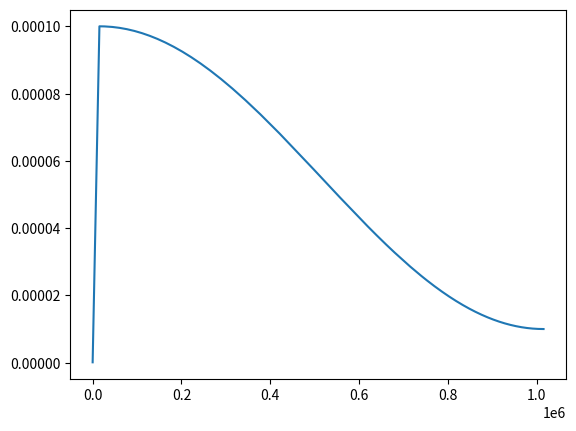

The matplotlib source for this figure:
import time

import numpy as np

class Trainer:
    def __init__(
        self,
        model,
        optimizer,
        args
    ):
        self.model = model
        self.optimizer = optimizer
        self.args = args
        self.print_logs = args.print_logs

        self.min_lr = self.args.learning_rate / self.args.min_factor

        self.steps = 0
    
    def train_iteration(self, num_steps, iter):
        logs = {}

        train_start = time.time()

        train_losses = []

        self.model.train()
        for i in range(num_steps):
            self.steps += 1
            train_loss, step_logs = self.train_step()
            train_losses.append(train_loss)
        
        # add logs from last train_step as well
        for log in step_logs:
            logs[log] = step_logs[log]

        logs['time/training'] = time.time() - train_start

        eval_start = time.time()
        self.model.eval()
        
        # loop over eval for each env
        # TODO

        logs['time/total'] = time.time() - self.start_time
        logs['time/evaluation'] = time.time() - eval_start
        logs['training/train_loss_mean'] = np.mean(train_losses)
        logs['training/train_loss_std'] = np.std(train_losses)

        if self.print_logs:
            print('=' * 80)
            print(f'Iteration {iter}')
            for k, v in logs.items():
                print(f'{k}: {v}')

        return logs

    def train_step(self):
        logs = {}
        base_lr = self.args.learning_rate
        min_lr = self.min_lr
        init_lr = self.args.init_lr

        # Calculate learning rate relative to current step
        lr = linear_warmup_cosine_decay(self.steps, self.args.warmup_steps, base_lr, min_lr, init_lr, disable_cosine_decay=self.args.disable_cosine_decay)
        logs['training/learning_rate'] = lr

        # Apply
        for param_group in self.optimizer.param_groups:
            param_group['lr'] = lr
        
        # TODO, training


        return loss, logs
def linear_warmup_cosine_decay(current_step, warmup_steps, max_steps, base_lr, init_lr, min_lr, disable_cosine_decay=False):
    # Linear Warmup from init_lr to base_lr over warmup_steps
    if current_step <= warmup_steps:
        lr = init_lr + (base_lr - init_lr) * current_step / warmup_steps
    elif not disable_cosine_decay:
        # cosine decay from base_lr to min_lr over remaining steps
        progress = (current_step - warmup_steps) / float(max(1, max_steps - warmup_steps))
        lr = min_lr + 0.5 * (base_lr - min_lr) * (1 + np.cos(np.pi * progress))
    else:
        lr = base_lr
    return lr




if __name__ == '__main__':

    # Test LR schedule
    import matplotlib.pyplot as plt
    init_lr = 1e-7
    base_lr = 1e-4
    min_lr = base_lr / 10
    warmup_steps = 15_000
    max_steps = 1_015_000
    current_steps = np.arange(1, max_steps + 1)
    lr = np.zeros_like(current_steps, dtype=np.float32)
    for step in current_steps:
        lr[step - 1] = linear_warmup_cosine_decay(step, warmup_steps, max_steps, base_lr, init_lr, min_lr)
    plt.plot(current_steps, lr)
    plt.show()